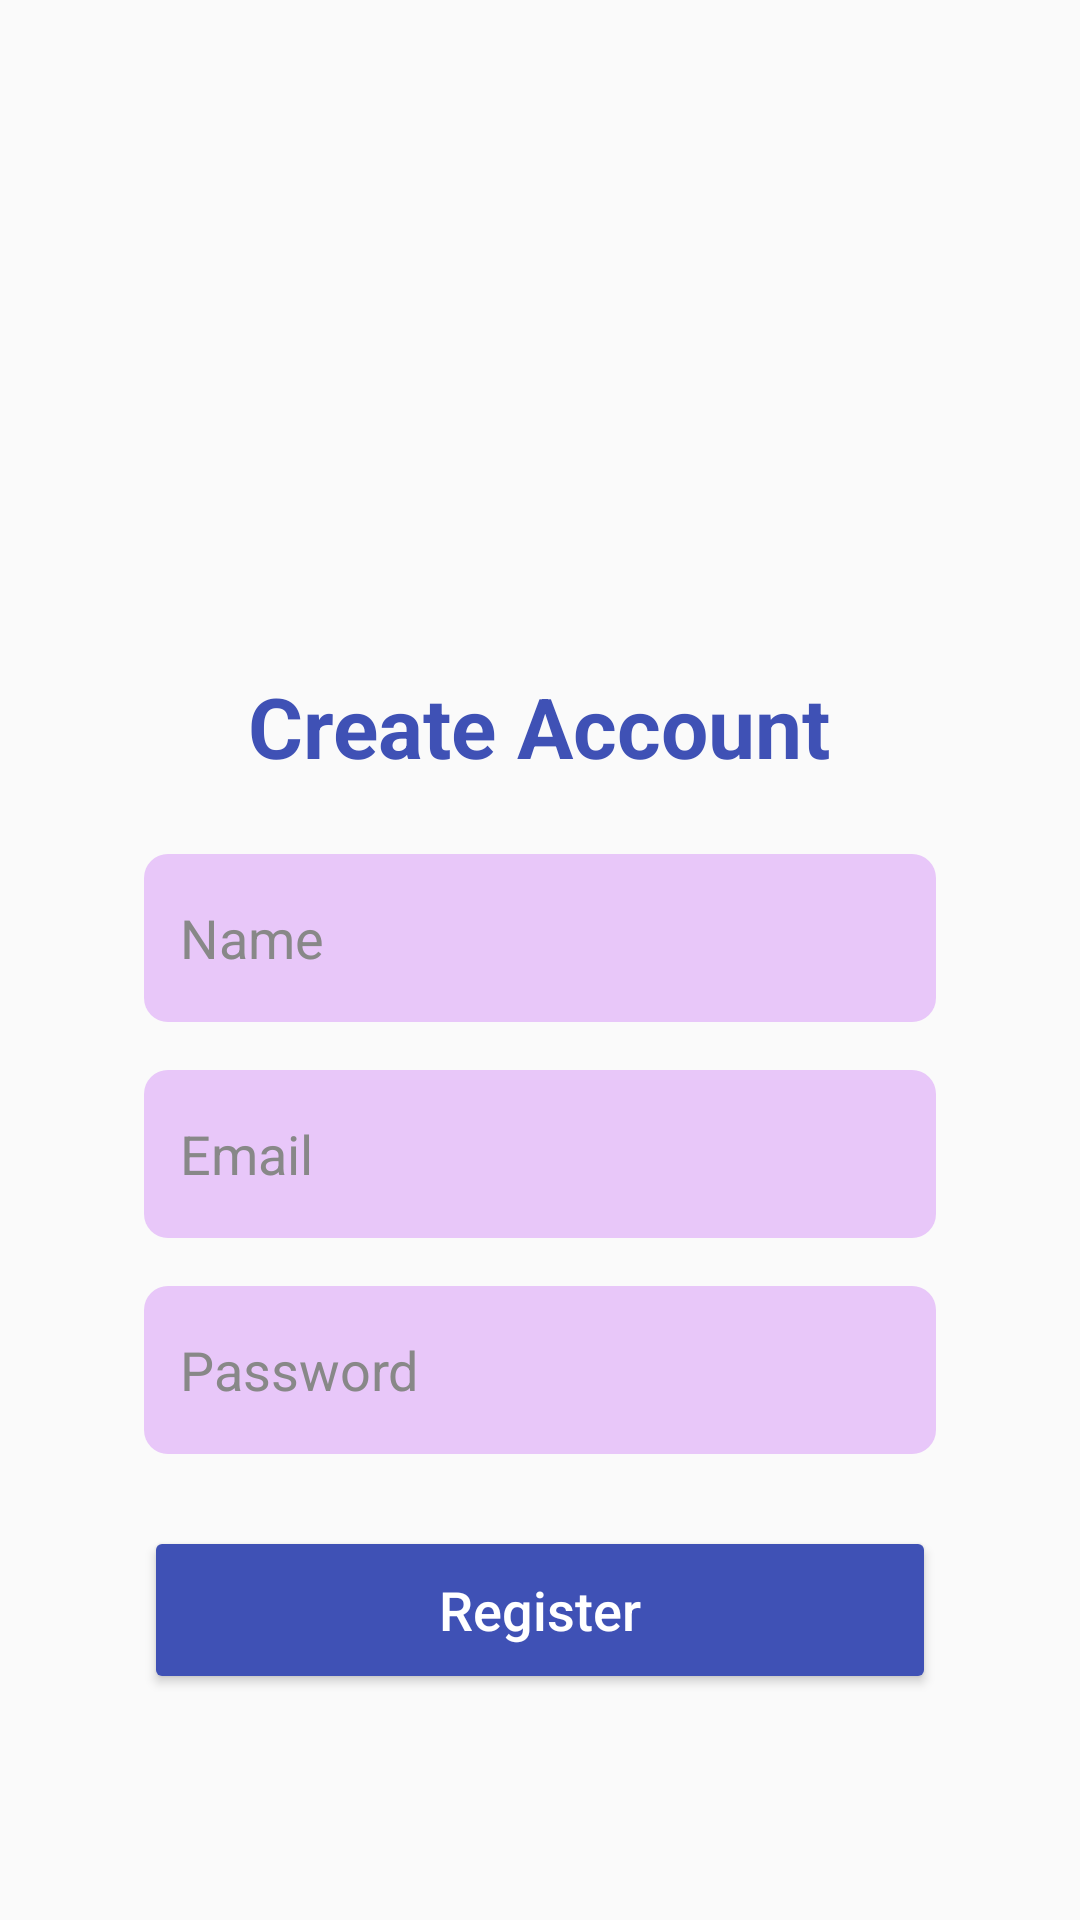

Android layout source for this screen:
<!-- AndroidManifest.xml: application theme Theme.Mobile_CW -->
<!-- res/layout/activity_signup.xml -->
<?xml version="1.0" encoding="utf-8"?>
<androidx.constraintlayout.widget.ConstraintLayout
    xmlns:android="http://schemas.android.com/apk/res/android"
    xmlns:app="http://schemas.android.com/apk/res-auto"
    android:layout_width="match_parent"
    android:layout_height="match_parent"
    android:background="#FAFAFA"
    android:padding="24dp">


    <ImageView
        android:id="@+id/ivLogo"
        android:layout_width="100dp"
        android:layout_height="100dp"
        android:src="@mipmap/ic_launcher"
        app:layout_constraintTop_toTopOf="parent"
        app:layout_constraintStart_toStartOf="parent"
        app:layout_constraintEnd_toEndOf="parent"
        android:layout_marginTop="32dp"/>

    <LinearLayout
        android:id="@+id/formContainer"
        android:layout_width="match_parent"
        android:layout_height="wrap_content"
        android:orientation="vertical"
        android:padding="24dp"
        android:background="@drawable/form_background"
        android:elevation="4dp"
        app:layout_constraintTop_toBottomOf="@id/ivLogo"
        app:layout_constraintBottom_toBottomOf="parent"
        app:layout_constraintStart_toStartOf="parent"
        app:layout_constraintEnd_toEndOf="parent"
        android:layout_marginTop="16dp">

        <TextView
            android:id="@+id/tvTitle"
            android:layout_width="wrap_content"
            android:layout_height="wrap_content"
            android:text="Create Account"
            android:textSize="28sp"
            android:textStyle="bold"
            android:textColor="#3F51B5"
            android:layout_gravity="center_horizontal"
            android:layout_marginBottom="24dp"/>

        <EditText
            android:id="@+id/etName"
            android:layout_width="match_parent"
            android:layout_height="56dp"
            android:hint="Name"
            android:textColor="#000000"
            android:background="@drawable/edittext_background"
            android:padding="12dp"
            android:textColorHint="#888888"
            android:layout_marginBottom="16dp"/>

        <EditText
            android:id="@+id/etEmail"
            android:layout_width="match_parent"
            android:layout_height="56dp"
            android:hint="Email"
            android:inputType="textEmailAddress"
            android:textColor="#000000"
            android:background="@drawable/edittext_background"
            android:padding="12dp"
            android:textColorHint="#888888"
            android:layout_marginBottom="16dp"/>

        <EditText
            android:id="@+id/etPassword"
            android:layout_width="match_parent"
            android:layout_height="56dp"
            android:hint="Password"
            android:inputType="textPassword"
            android:textColor="#000000"
            android:background="@drawable/edittext_background"
            android:padding="12dp"
            android:textColorHint="#888888"
            android:layout_marginBottom="24dp"/>

        <Button
            android:id="@+id/btnRegister"
            android:layout_width="match_parent"
            android:layout_height="56dp"
            android:text="Register"
            android:textAllCaps="false"
            android:textSize="18sp"
            android:backgroundTint="#3F51B5"
            android:textColor="#FFFFFF" />
    </LinearLayout>


</androidx.constraintlayout.widget.ConstraintLayout>
<!-- resources referenced by this layout -->
<resources>
  <!-- drawable edittext_background (drawable) -->
  <?xml version="1.0" encoding="utf-8"?>
  <shape xmlns:android="http://schemas.android.com/apk/res/android"
      android:shape="rectangle">
      <solid android:color="#e8c7f9  " />
      <corners android:radius="8dp" />
  </shape>
  <style name="Theme.Mobile_CW" parent="Theme.MaterialComponents.DayNight.NoActionBar">
          <item name="colorPrimary">@color/colorPrimary</item>
          <item name="colorPrimaryVariant">@color/colorPrimaryVariant</item>
          <item name="colorSecondary">@color/colorSecondary</item>
          <item name="android:colorBackground">@color/colorBackground</item>
          <item name="colorSurface">@color/colorSurface</item>
          <item name="colorOnPrimary">@color/colorOnPrimary</item>
          <item name="colorOnBackground">@color/colorOnBackground</item>
          <item name="colorOnSurface">@color/colorOnSurface</item>
          <item name="android:statusBarColor">@color/colorPrimaryVariant</item>
          <item name="android:navigationBarColor">@color/colorPrimaryVariant</item>
      </style>
  <color name="colorPrimary">#9C27B0</color>
  <color name="colorPrimaryVariant">#9C27B0</color>
  <color name="colorSecondary">#E1BEE7</color>
  <color name="colorBackground">#FFFFFF</color>
  <color name="colorSurface">#F3E5F5</color>
  <color name="colorOnPrimary">#FFFFFF</color>
  <color name="colorOnBackground">#212121</color>
  <color name="colorOnSurface">#212121</color>
</resources>
